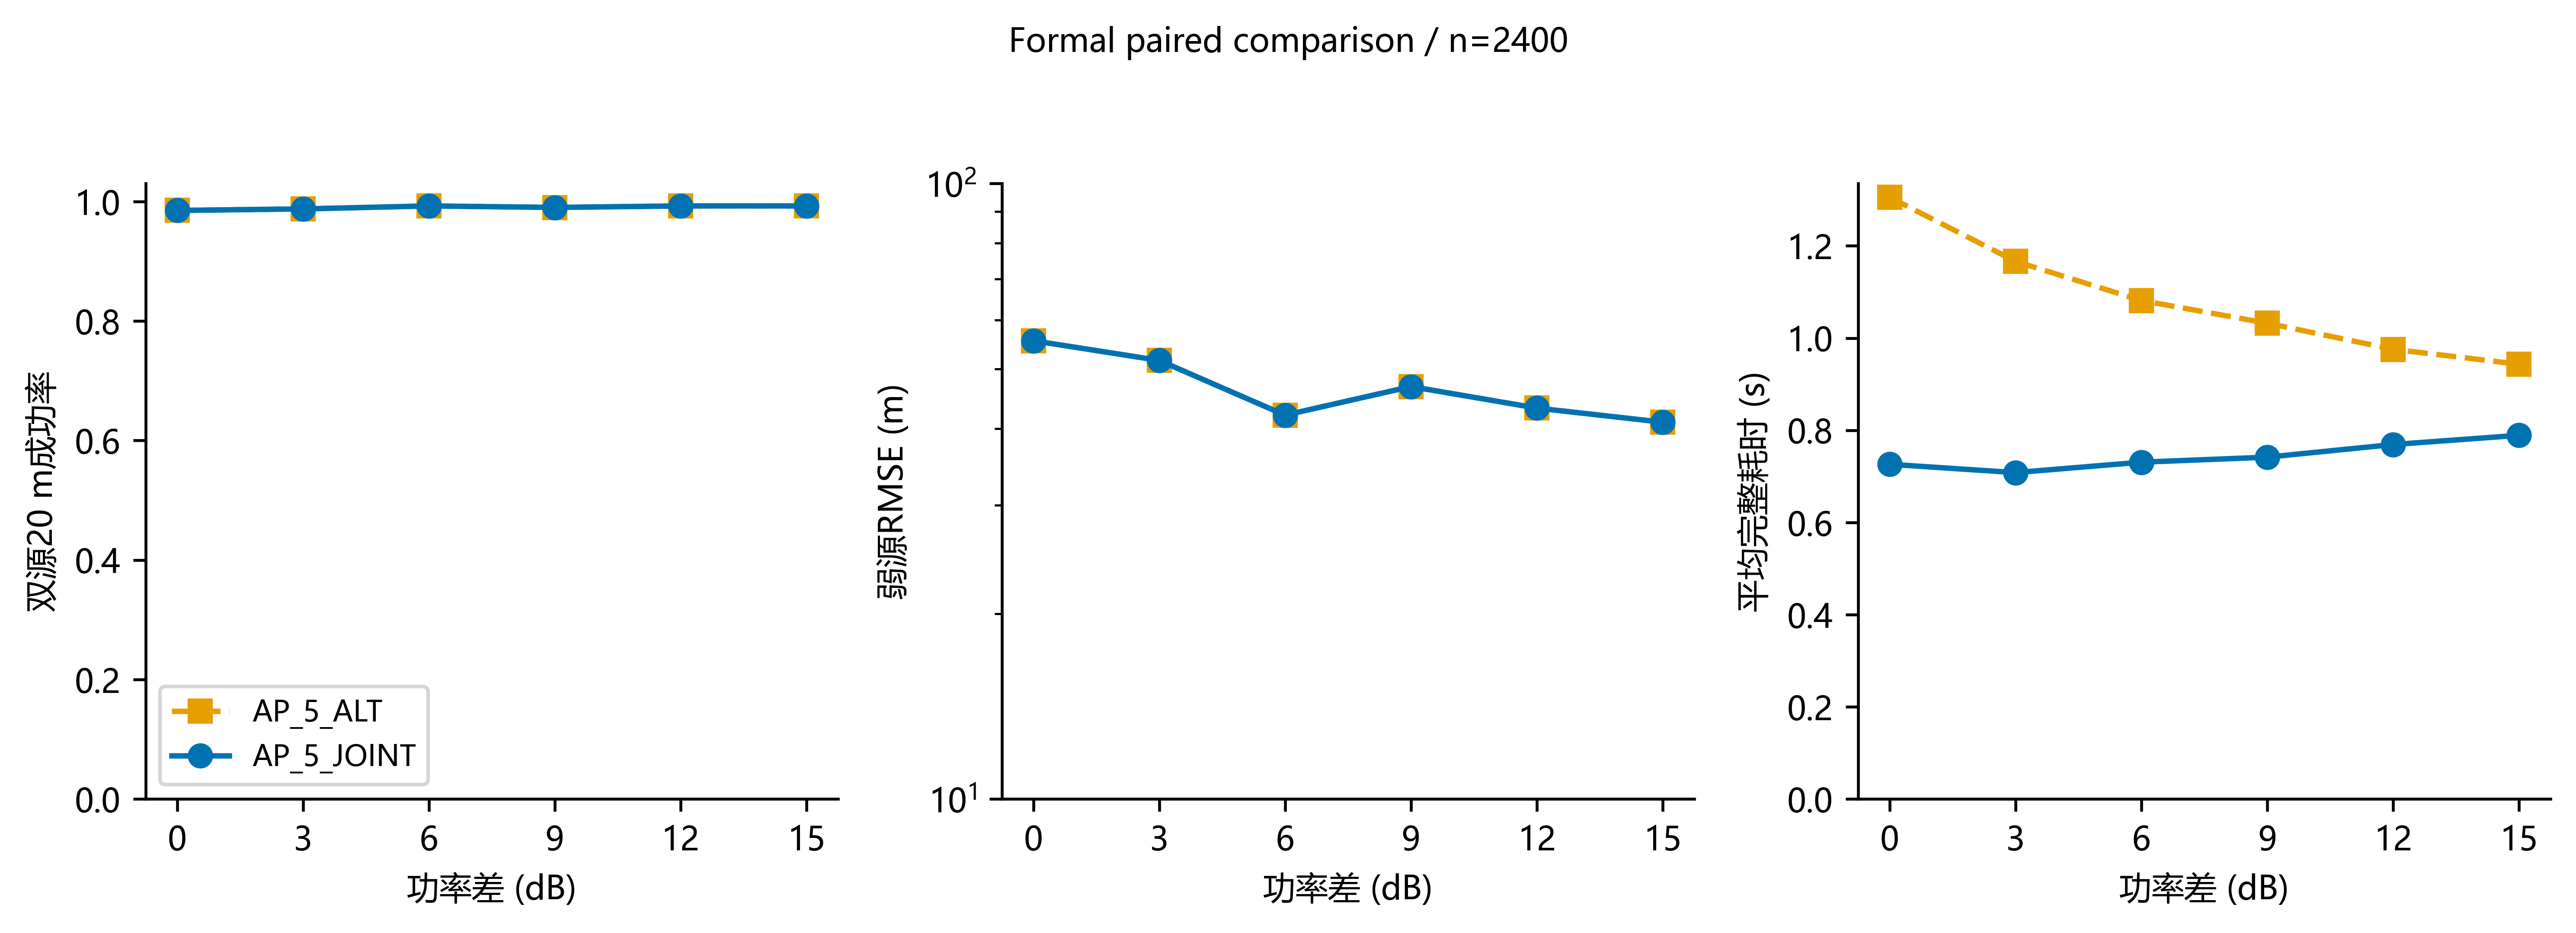

The data file committed next to this chart (first rows):
method, gap_db, n, both_count, both20, both20_ci95, mean_seconds, p95_seconds, gospa_m, stops, strong20, strong_rmse_m, strong_p95_m, weak20, weak_rmse_m, weak_p95_m
AP_5_ALT, 0, 400, 394, 0.985, [0.9525, 1.0], 1.305, 2.075, 2.838, {'COMMON_GRADIENT_REACHED': 400}, 1.0, 1.502, 3.248, 0.985, 55.54, 3.545
AP_5_ALT, 3, 400, 395, 0.9875, [0.9624375000000001, 1.0], 1.166, 1.758, 2.369, {'COMMON_GRADIENT_REACHED': 400}, 1.0, 1.059, 2.133, 0.9875, 51.6, 3.634
AP_5_ALT, 6, 400, 397, 0.9925, [0.975, 1.0], 1.081, 1.556, 1.754, {'COMMON_GRADIENT_REACHED': 400}, 1.0, 0.7842, 1.608, 0.9925, 42.04, 3.513
AP_5_ALT, 9, 400, 396, 0.99, [0.9675, 1.0], 1.032, 1.449, 1.961, {'COMMON_GRADIENT_REACHED': 400}, 1.0, 0.6121, 1.252, 0.99, 46.79, 3.558
AP_5_ALT, 12, 400, 397, 0.9925, [0.9725, 1.0], 0.9756, 1.378, 1.751, {'COMMON_GRADIENT_REACHED': 400}, 1.0, 0.5069, 1.021, 0.9925, 43.17, 3.846
AP_5_ALT, 15, 400, 397, 0.9925, [0.9725, 1.0], 0.9432, 1.298, 1.925, {'COMMON_GRADIENT_REACHED': 400}, 1.0, 0.4447, 0.9541, 0.9925, 40.95, 4.463
AP_5_JOINT, 0, 400, 394, 0.985, [0.9525, 1.0], 0.7261, 0.9893, 2.838, {'COMMON_GRADIENT_REACHED': 400}, 1.0, 1.502, 3.248, 0.985, 55.54, 3.547
AP_5_JOINT, 3, 400, 395, 0.9875, [0.9624375000000001, 1.0], 0.7082, 0.9339, 2.369, {'COMMON_GRADIENT_REACHED': 400}, 1.0, 1.059, 2.133, 0.9875, 51.6, 3.634
AP_5_JOINT, 6, 400, 397, 0.9925, [0.975, 1.0], 0.7307, 1.031, 1.754, {'COMMON_GRADIENT_REACHED': 400}, 1.0, 0.7842, 1.608, 0.9925, 42.04, 3.513
AP_5_JOINT, 9, 400, 396, 0.99, [0.9675, 1.0], 0.7416, 1.05, 1.961, {'COMMON_GRADIENT_REACHED': 400}, 1.0, 0.6122, 1.254, 0.99, 46.79, 3.559
AP_5_JOINT, 12, 400, 397, 0.9925, [0.9725, 1.0], 0.769, 1.092, 1.751, {'COMMON_GRADIENT_REACHED': 400}, 1.0, 0.5069, 1.021, 0.9925, 43.17, 3.845
AP_5_JOINT, 15, 400, 397, 0.9925, [0.9725, 1.0], 0.789, 1.123, 1.925, {'COMMON_GRADIENT_REACHED': 400}, 1.0, 0.4447, 0.9539, 0.9925, 40.95, 4.467
